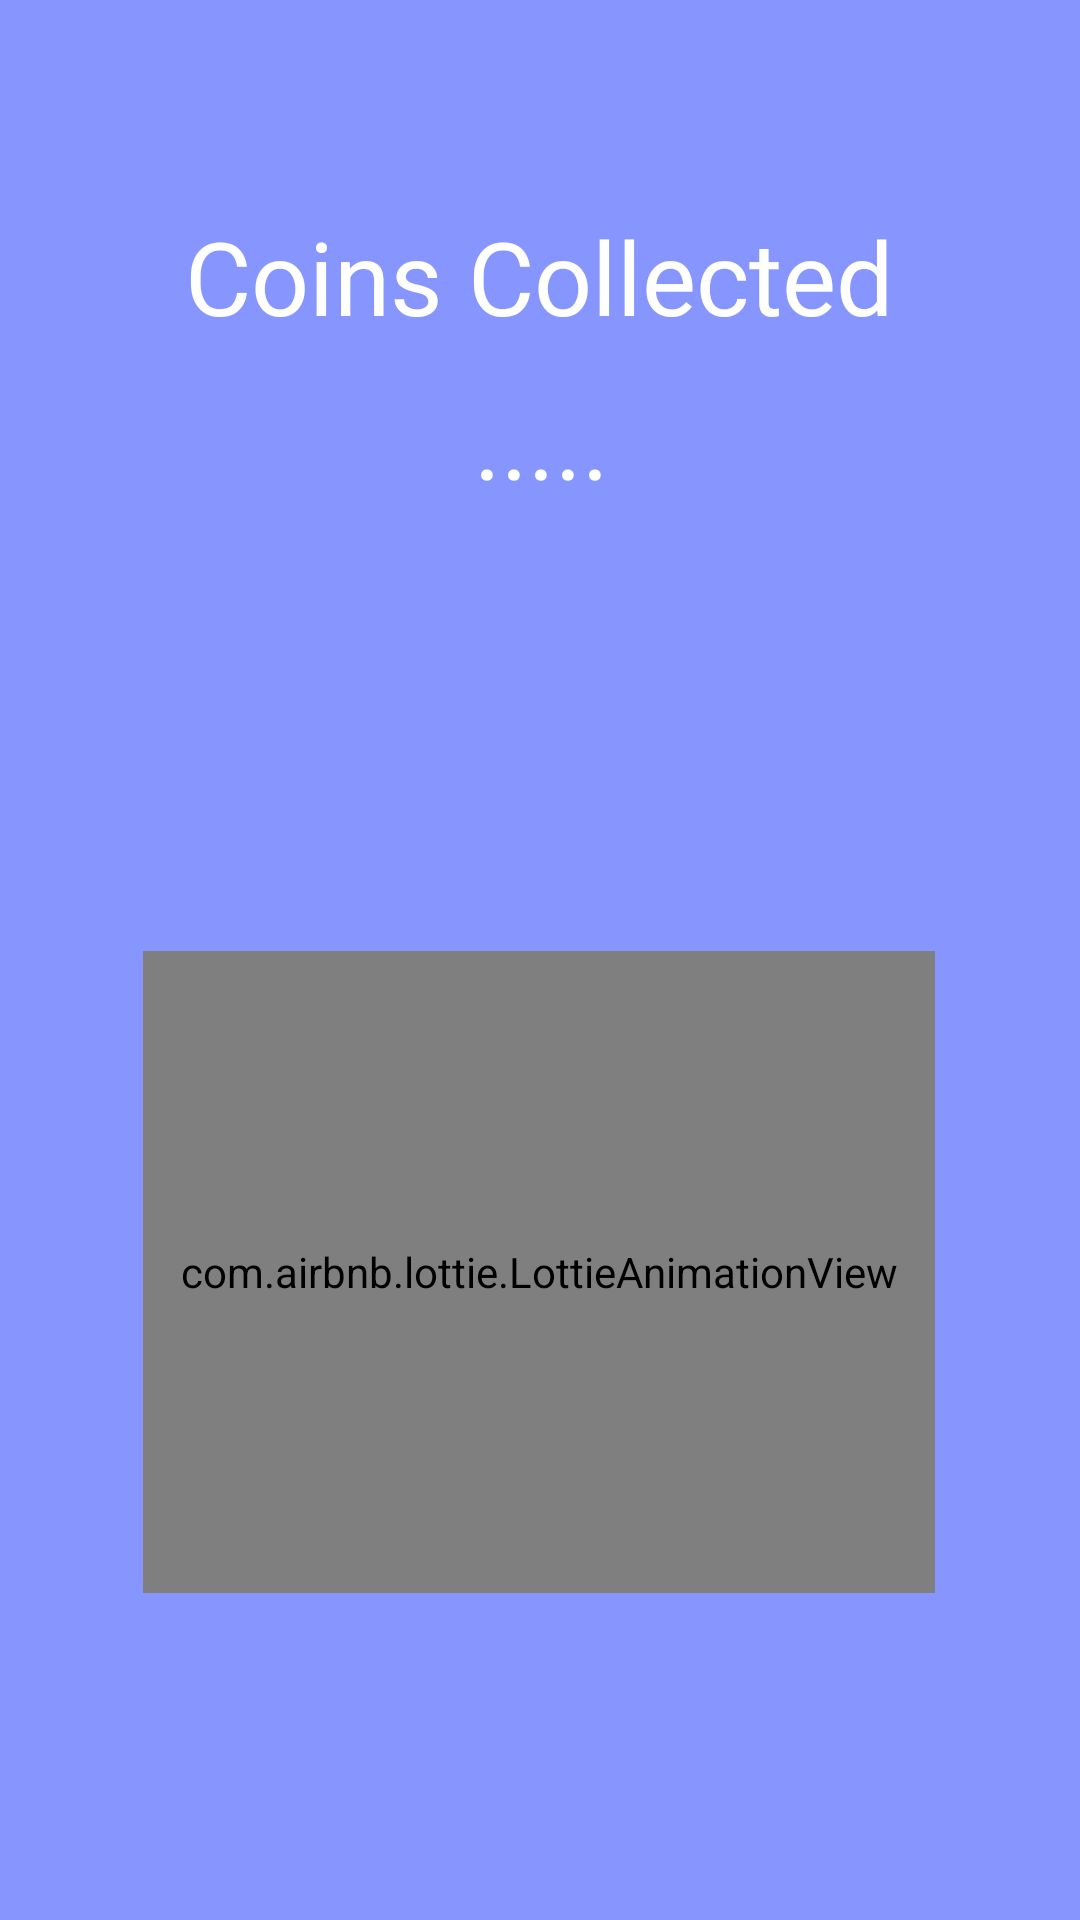

The Android layout XML behind this screen, and the referenced resources:
<!-- AndroidManifest.xml: application theme Theme.PSEQuizz -->
<!-- res/layout/fragment_wallet.xml -->
<?xml version="1.0" encoding="utf-8"?>
<androidx.constraintlayout.widget.ConstraintLayout xmlns:android="http://schemas.android.com/apk/res/android"
    xmlns:app="http://schemas.android.com/apk/res-auto"
    xmlns:tools="http://schemas.android.com/tools"
    android:id="@+id/frameLayout"
    android:layout_width="match_parent"
    android:layout_height="match_parent"
    android:background="#8696FE"
    tools:context=".WalletFragment">

    <View
        android:id="@+id/view5"
        android:layout_width="0dp"
        android:layout_height="200dp"
        android:layout_marginStart="16dp"
        android:layout_marginEnd="16dp"
        android:background="@drawable/rounded_box"
        app:layout_constraintBottom_toBottomOf="parent"
        app:layout_constraintEnd_toEndOf="parent"
        app:layout_constraintHorizontal_bias="0.0"
        app:layout_constraintStart_toStartOf="parent"
        app:layout_constraintTop_toTopOf="parent"
        app:layout_constraintVertical_bias="0.112" />

    <TextView
        android:id="@+id/textView14"
        android:layout_width="wrap_content"
        android:layout_height="wrap_content"
        android:layout_marginTop="20dp"
        android:text="Coins Collected"
        android:fontFamily="@font/nunitoblack"
        android:textColor="@color/color_white"
        android:textSize="34sp"
        android:textStyle="normal"
        app:layout_constraintEnd_toEndOf="@+id/view5"
        app:layout_constraintHorizontal_bias="0.498"
        app:layout_constraintStart_toStartOf="@+id/view5"
        app:layout_constraintTop_toTopOf="@+id/view5" />

    <TextView
        android:id="@+id/currentcoins"
        android:layout_width="wrap_content"
        android:layout_height="wrap_content"
        android:layout_marginBottom="80dp"
        android:drawableLeft="@drawable/ic_dollar"
        android:drawablePadding="15dp"
        android:fontFamily="@font/nunitoblack"
        android:text="....."
        android:textColor="@color/color_white"
        android:textSize="34sp"
        app:layout_constraintBottom_toBottomOf="@+id/view5"
        app:layout_constraintEnd_toEndOf="@+id/textView14"
        app:layout_constraintHorizontal_bias="0.503"
        app:layout_constraintStart_toStartOf="@+id/textView14" />

    <com.airbnb.lottie.LottieAnimationView
        android:layout_width="264dp"
        android:layout_height="214dp"
        android:id="@+id/lottieani"
        app:layout_constraintBottom_toBottomOf="parent"
        app:layout_constraintEnd_toEndOf="parent"
        app:layout_constraintHorizontal_bias="0.496"
        app:layout_constraintStart_toStartOf="parent"
        app:layout_constraintTop_toBottomOf="@+id/view5"
        app:layout_constraintVertical_bias="0.383"
        app:lottie_loop="true"
        app:lottie_autoPlay="true"
        app:lottie_rawRes="@raw/treasurercoin" />
</androidx.constraintlayout.widget.ConstraintLayout>
<!-- resources referenced by this layout -->
<resources>
  <color name="color_white">#FFFFFF</color>
  <style name="Theme.PSEQuizz" parent="Base.Theme.PSEQuizz" />
  <style name="Base.Theme.PSEQuizz" parent="Theme.Material3.DayNight.NoActionBar">
          
          
      </style>
</resources>
